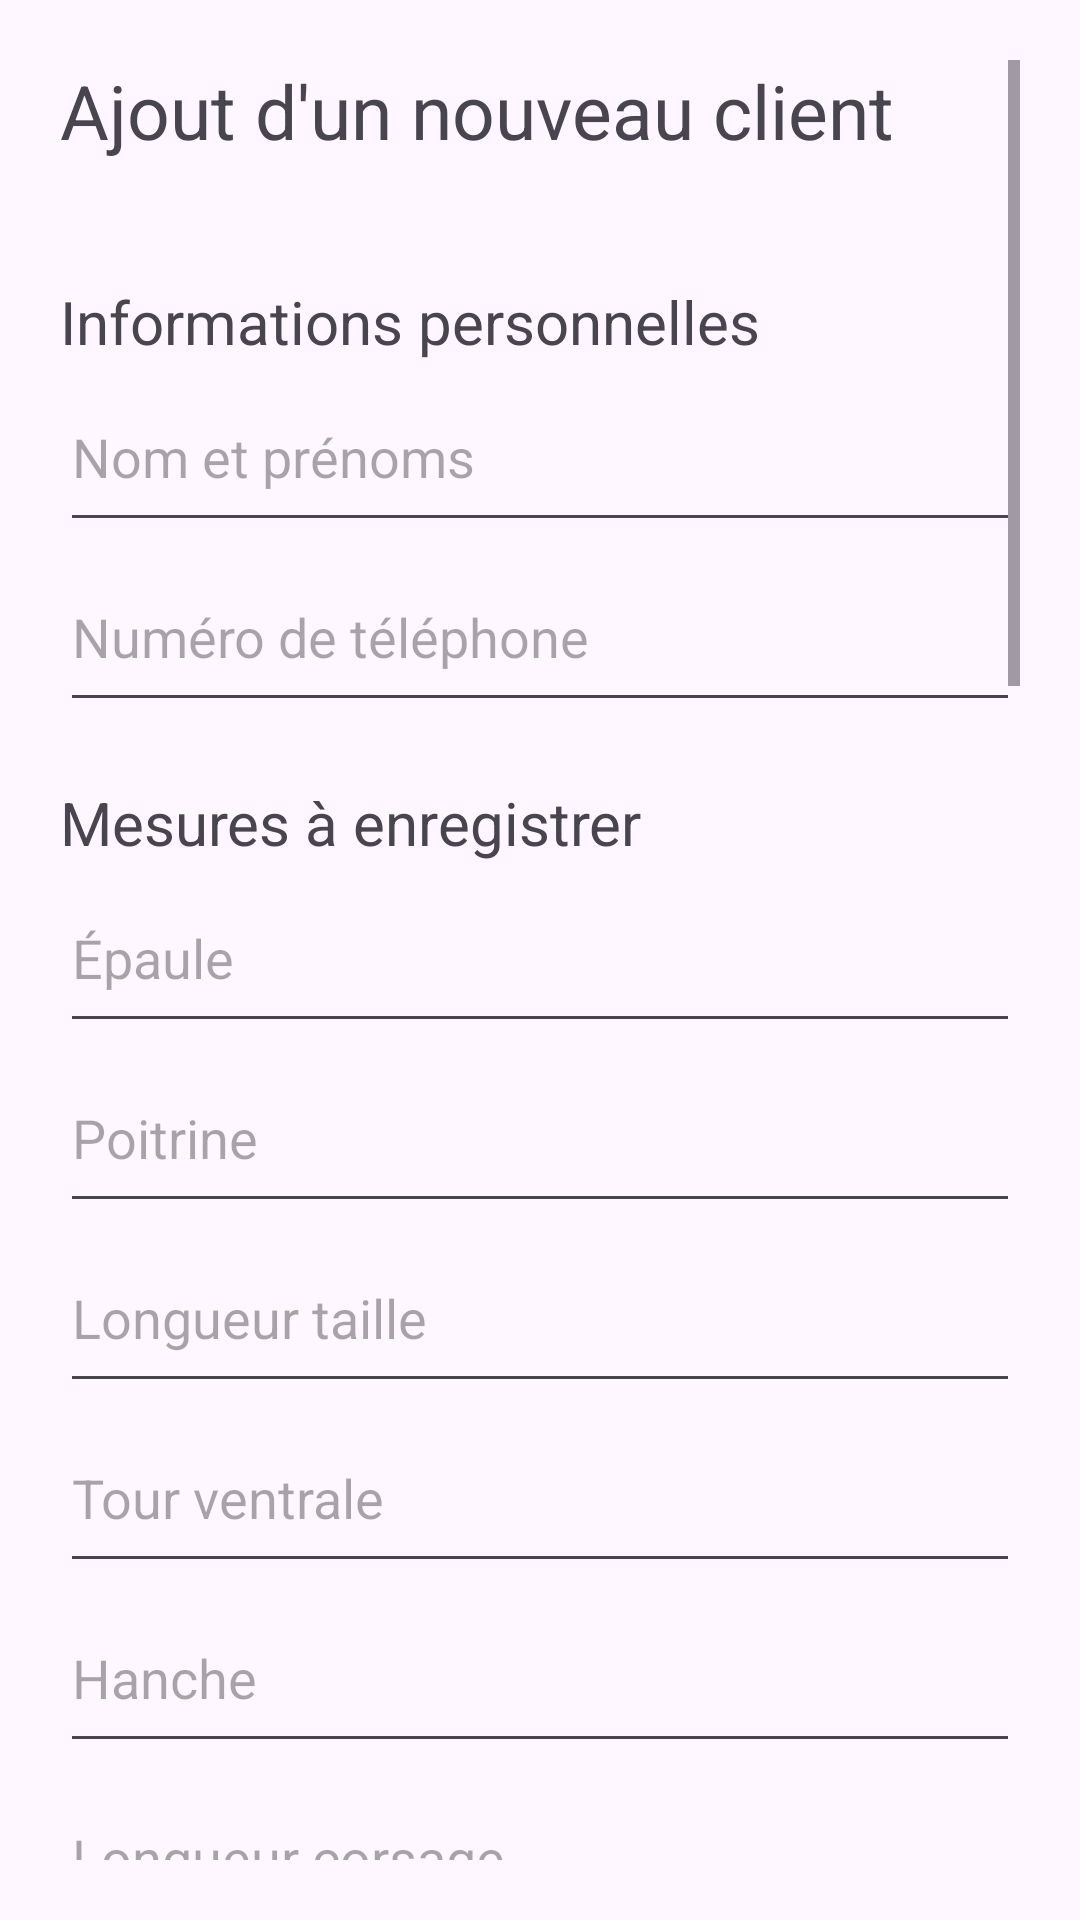

The Android layout XML behind this screen, and the referenced resources:
<!-- AndroidManifest.xml: application theme Theme.BumayeApp -->
<!-- res/layout/activity_vadd_client.xml -->
<?xml version="1.0" encoding="utf-8"?>
<ScrollView xmlns:android="http://schemas.android.com/apk/res/android"
    android:layout_width="match_parent"
    android:layout_height="match_parent"
    android:padding="20dp">

    <LinearLayout
        android:layout_width="match_parent"
        android:layout_height="wrap_content"
        android:orientation="vertical">
        <TextView
            android:layout_width="wrap_content"
            android:layout_height="wrap_content"
            android:text="Ajout d'un nouveau client"
            android:textSize="25sp"
            android:layout_marginBottom="30dp"/>

        <TextView
            android:layout_width="wrap_content"
            android:layout_height="wrap_content"
            android:text="Informations personnelles"
            android:textSize="20sp"
            android:layout_marginTop="10dp"/>
        <EditText
            android:layout_width="match_parent"
            android:layout_height="60dp"
            android:hint="Nom et prénoms"
            android:id="@+id/nomEtPrenomEdt"/>
        <EditText
            android:layout_width="match_parent"
            android:layout_height="60dp"
            android:hint="Numéro de téléphone"
            android:inputType="phone"
            android:id="@+id/phoneEdt"/>
        <TextView
            android:layout_width="wrap_content"
            android:layout_height="wrap_content"
            android:text="Mesures à enregistrer"
            android:textSize="20sp"
            android:layout_marginTop="20dp"/>
        <EditText android:id="@+id/epauleEdt" android:layout_width="match_parent" android:layout_height="60dp" android:hint="Épaule"/>
        <EditText android:id="@+id/poitrineEdt" android:layout_width="match_parent" android:layout_height="60dp" android:hint="Poitrine"/>
        <EditText android:id="@+id/longueurTailleEdt" android:layout_width="match_parent" android:layout_height="60dp" android:hint="Longueur taille"/>
        <EditText android:id="@+id/tourVentraleEdt" android:layout_width="match_parent" android:layout_height="60dp" android:hint="Tour ventrale"/>
        <EditText android:id="@+id/hancheEdt" android:layout_width="match_parent" android:layout_height="60dp" android:hint="Hanche"/>
        <EditText android:id="@+id/longueurCorsageEdt" android:layout_width="match_parent" android:layout_height="60dp" android:hint="Longueur corsage"/>
        <EditText android:id="@+id/ceintureEdt" android:layout_width="match_parent" android:layout_height="60dp" android:hint="Ceinture"/>
        <EditText android:id="@+id/longueurJupeEdt" android:layout_width="match_parent" android:layout_height="60dp" android:hint="Longueur jupe"/>
        <EditText android:id="@+id/longueurRobeEdt" android:layout_width="match_parent" android:layout_height="60dp" android:hint="Longueur robe"/>
        <EditText android:id="@+id/longueurMancheEdt" android:layout_width="match_parent" android:layout_height="60dp" android:hint="Longueur manche"/>
        <EditText android:id="@+id/tailleMancheEdt" android:layout_width="match_parent" android:layout_height="60dp" android:hint="Taille de manche"/>
        <EditText android:id="@+id/longueurPantalonEdt" android:layout_width="match_parent" android:layout_height="60dp" android:hint="Longueur pantalon"/>
        <EditText android:id="@+id/longueurRobeCourteEdt" android:layout_width="match_parent" android:layout_height="60dp" android:hint="Longueur robe courte"/>
        <EditText android:id="@+id/tourCuissesEdt" android:layout_width="match_parent" android:layout_height="60dp" android:hint="Tour de cuisse"/>
        <EditText android:id="@+id/longueurGenouxEdt" android:layout_width="match_parent" android:layout_height="60dp" android:hint="Longueur de genoux"/>
        <EditText android:id="@+id/tourGenouxEdt" android:layout_width="match_parent" android:layout_height="60dp" android:hint="Tour de genoux"/>
        <EditText android:id="@+id/basEdt" android:layout_width="match_parent" android:layout_height="60dp" android:hint="Bas"/>
        <EditText android:id="@+id/autresMesuresEdt" android:layout_width="match_parent" android:layout_height="60dp" android:hint="Autres mesures"/>
        <TextView
            android:layout_width="wrap_content"
            android:layout_height="wrap_content"
            android:text="Suivi de commande"
            android:textSize="20sp"
            android:layout_marginTop="20dp"/>
        <EditText android:id="@+id/dateCommandeEdt" android:layout_width="match_parent" android:layout_height="60dp" android:hint="Date de commande" android:inputType=""/>
        <EditText android:id="@+id/dateLivraisonEdt" android:layout_width="match_parent" android:layout_height="60dp" android:hint="Date de livraison" android:inputType="DatePickerDialog"/>

        <TextView
            android:layout_width="wrap_content"
            android:layout_height="wrap_content"
            android:text="Paiement"
            android:textSize="20sp"
            android:layout_marginTop="20dp"/>
        <EditText android:id="@+id/sommeTotaleEdt" android:layout_width="match_parent" android:layout_height="60dp" android:hint="Somme totale"/>
        <EditText android:id="@+id/avanceEdt" android:layout_width="match_parent" android:layout_height="60dp" android:hint="Avance"/>
        <EditText android:id="@+id/resteEdt" android:layout_width="match_parent" android:layout_height="60dp" android:hint="Reste" android:enabled="false"/>

        <Button
            android:id="@+id/btnEnregistrer"
            android:layout_width="wrap_content"
            android:layout_height="60dp"
            android:text="Enregistrer"
            android:layout_marginTop="20dp"/>
    </LinearLayout>
</ScrollView>
<!-- resources referenced by this layout -->
<resources>
  <style name="Theme.BumayeApp" parent="Base.Theme.BumayeApp" />
  <style name="Base.Theme.BumayeApp" parent="Theme.Material3.DayNight.NoActionBar">
          
          
      </style>
</resources>
